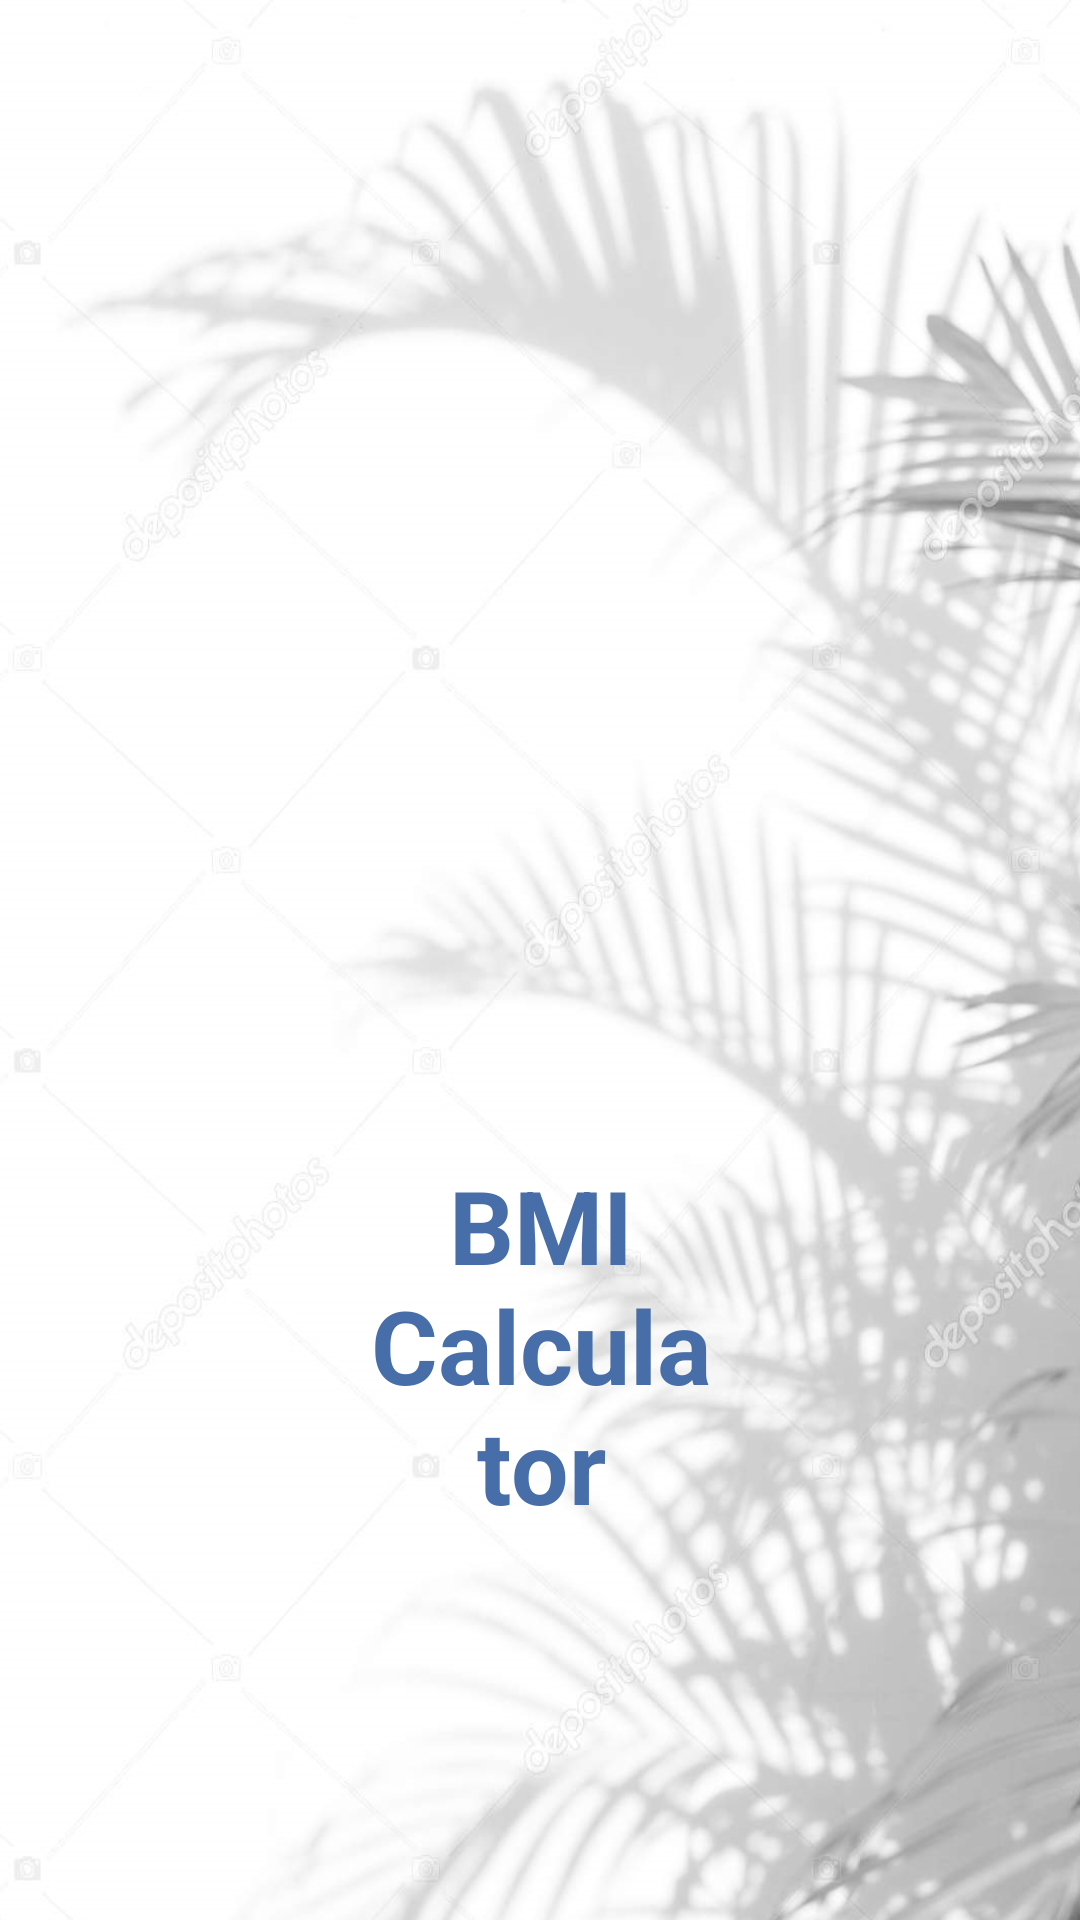

This screen was rendered from an Android layout file. Write that file and the resources it references.
<!-- AndroidManifest.xml: application theme Theme.SportAssignment -->
<!-- res/layout/activity_splash.xml -->
<?xml version="1.0" encoding="utf-8"?>
<RelativeLayout xmlns:android="http://schemas.android.com/apk/res/android"
    xmlns:app="http://schemas.android.com/apk/res-auto"
    xmlns:tools="http://schemas.android.com/tools"
    android:layout_width="match_parent"
    android:layout_height="match_parent"
    android:background="@drawable/shadow"
    tools:context=".splash">


    <ImageView
        android:id="@+id/logo"
        android:layout_width="341dp"
        android:layout_height="296dp"
        android:layout_alignParentStart="true"
        android:layout_alignParentTop="true"
        android:layout_alignParentEnd="true"
        android:layout_marginStart="135dp"
        android:layout_marginLeft="135dp"
        android:layout_marginTop="97dp"
        android:layout_marginEnd="137dp"
        android:layout_marginRight="137dp"
        android:src="@drawable/bmi1" />

    <TextView
        android:id="@+id/nameapp"
        android:layout_width="368dp"
        android:layout_height="169dp"
        android:layout_alignParentStart="true"
        android:layout_alignParentEnd="true"
        android:layout_alignParentBottom="true"
        android:layout_marginStart="123dp"
        android:layout_marginEnd="122dp"
        android:layout_marginBottom="107dp"
        android:gravity="center"
        android:text="BMI Calculator"
        android:textColor="#476EA8"
        android:textSize="34sp"
        android:textStyle="bold" />
</RelativeLayout>
<!-- resources referenced by this layout -->
<resources>
  <!-- drawable shadow: jpg bitmap (drawable, 164478 bytes) -->
  <style name="Theme.SportAssignment" parent="Theme.MaterialComponents.DayNight.DarkActionBar">
          
          <item name="colorPrimary">@color/purple_500</item>
          <item name="colorPrimaryVariant">@color/purple_700</item>
          <item name="colorOnPrimary">@color/white</item>
          
          <item name="colorSecondary">@color/teal_200</item>
          <item name="colorSecondaryVariant">@color/teal_700</item>
          <item name="colorOnSecondary">@color/black</item>
          
          <item name="android:statusBarColor" tools:targetApi="l">?attr/colorPrimaryVariant</item>
          
      </style>
  <!-- not gathered from this repository: default colours our renderer supplied (Android Studio template values) -->
  <color name="purple_500">#FF6200EE</color>
  <color name="purple_700">#FF3700B3</color>
  <color name="teal_200">#FF03DAC5</color>
  <color name="teal_700">#FF018786</color>
  <color name="black">#FF000000</color>
  <color name="white">#FFFFFFFF</color>
</resources>
